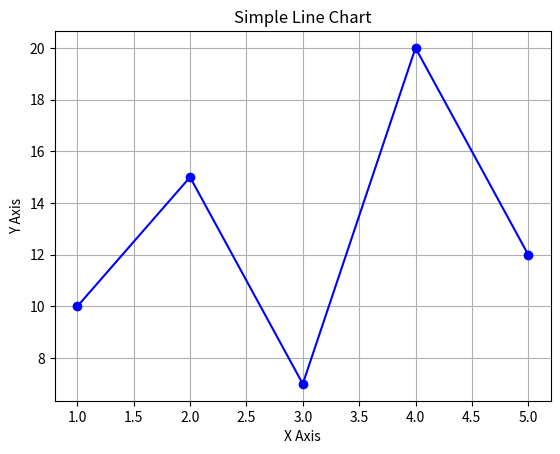

Source code (Python):
import matplotlib.pyplot as plt
x = [1, 2, 3, 4, 5]
y = [10, 15, 7, 20, 12]

plt.plot(x, y, marker='o', linestyle='-', color='blue')

plt.title("Simple Line Chart")
plt.xlabel("X Axis")
plt.ylabel("Y Axis")

plt.grid(True)
plt.show()
